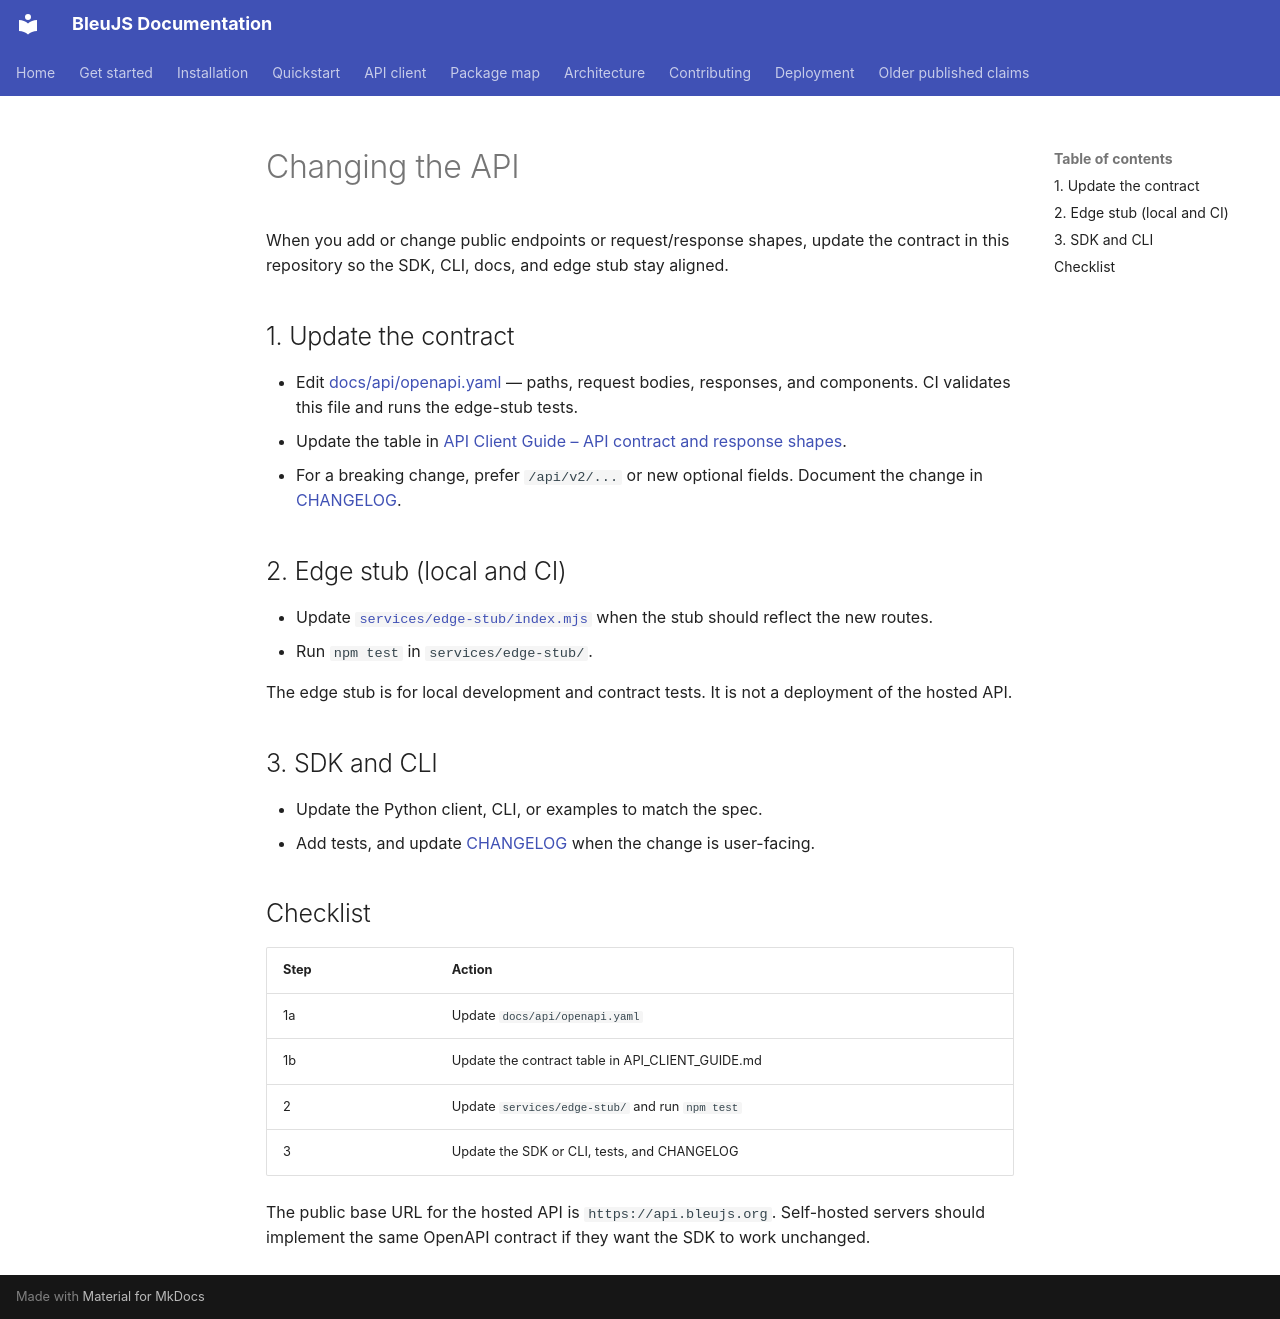

repository: HelloblueAI/Bleu.js · page: CHANGING_THE_API/index.html · generator: mkdocs

# Changing the API

When you add or change public endpoints or request/response shapes, update the contract in this repository so the SDK, CLI, docs, and edge stub stay aligned.

## 1. Update the contract

- Edit [docs/api/openapi.yaml](api/openapi.yaml) — paths, request bodies, responses, and components. CI validates this file and runs the edge-stub tests.
- Update the table in [API Client Guide – API contract and response shapes](API_CLIENT_GUIDE.md#api-contract-and-response-shapes).
- For a breaking change, prefer `/api/v2/...` or new optional fields. Document the change in [CHANGELOG](../CHANGELOG.md).

## 2. Edge stub (local and CI)

- Update [`services/edge-stub/index.mjs`](../services/edge-stub/index.mjs) when the stub should reflect the new routes.
- Run `npm test` in `services/edge-stub/`.

The edge stub is for local development and contract tests. It is not a deployment of the hosted API.

## 3. SDK and CLI

- Update the Python client, CLI, or examples to match the spec.
- Add tests, and update [CHANGELOG](../CHANGELOG.md) when the change is user-facing.

## Checklist

| Step | Action |
|------|--------|
| 1a | Update `docs/api/openapi.yaml` |
| 1b | Update the contract table in API_CLIENT_GUIDE.md |
| 2 | Update `services/edge-stub/` and run `npm test` |
| 3 | Update the SDK or CLI, tests, and CHANGELOG |

The public base URL for the hosted API is `https://api.bleujs.org`. Self-hosted servers should implement the same OpenAPI contract if they want the SDK to work unchanged.
